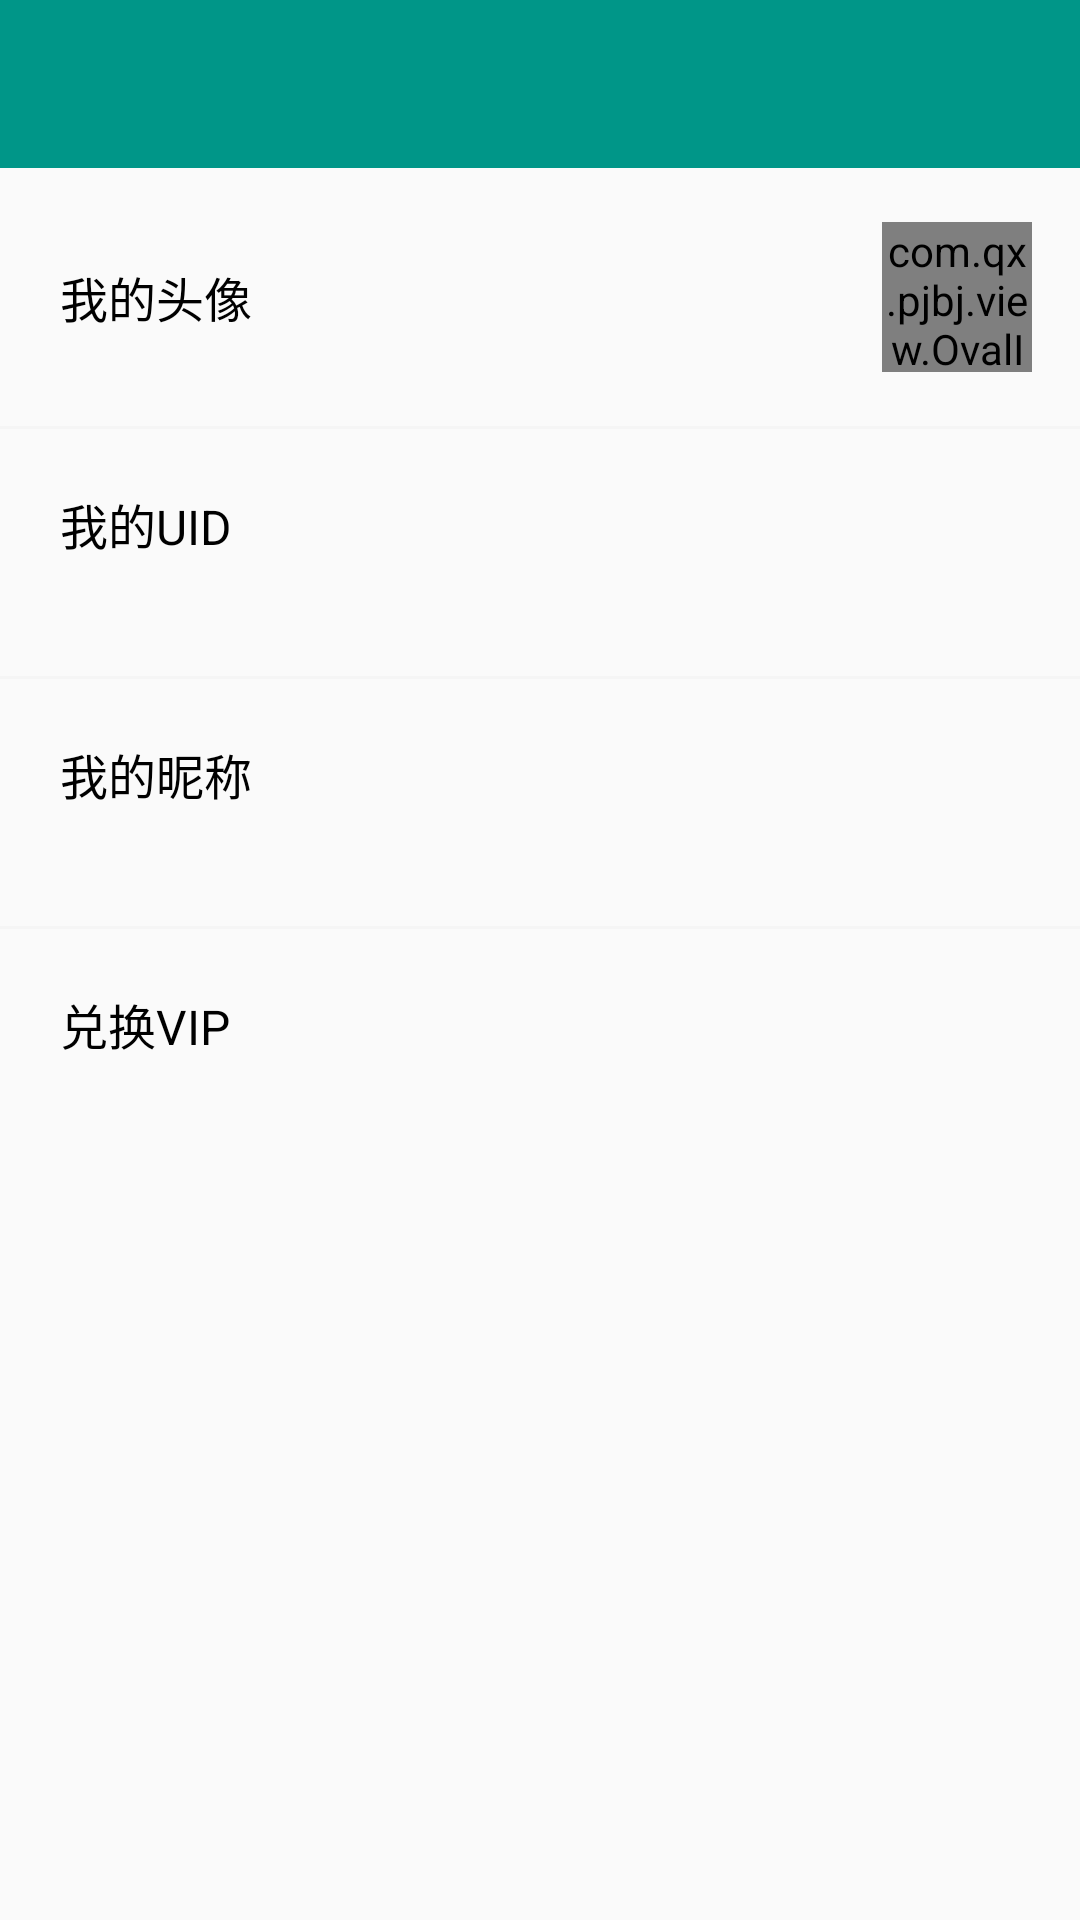

Layout XML and referenced resources for this Android screen:
<!-- AndroidManifest.xml: application theme AppTheme -->
<!-- res/layout/activity_userinfo.xml -->
<?xml version="1.0" encoding="utf-8"?>
<LinearLayout
    xmlns:android="http://schemas.android.com/apk/res/android"
    xmlns:app="http://schemas.android.com/apk/res-auto"
    android:layout_width="match_parent"
    android:layout_height="match_parent"
    android:orientation="vertical">
    <include layout="@layout/toolbar"/>

    <LinearLayout
        android:id="@+id/ll_userinfo"
        android:layout_width="match_parent"
        android:layout_height="wrap_content"
        android:orientation="vertical">
        <LinearLayout
            android:layout_width="match_parent"
            android:layout_height="wrap_content"
            android:orientation="horizontal"
            android:gravity="center_vertical"
            android:background="?android:attr/selectableItemBackground"
            >
            <TextView
                android:layout_width="0dp"
                android:layout_height="wrap_content"
                android:text="我的头像"
                android:textSize="16sp"
                android:layout_weight="1"
                android:padding="20dp"
                android:textColor="@color/design_default_color_on_secondary"/>
            <com.qx.pjbj.view.OvalImageView
                android:id="@+id/iv_user_head_userinfo"
                android:layout_width="50dp"
                android:layout_height="50dp"
                app:radius="25dp"
                android:layout_marginTop="18dp"
                android:layout_marginBottom="18dp"
                android:layout_marginEnd="16dp"
                app:srcCompat="@drawable/default_head" />
        </LinearLayout>
        <View
            android:layout_width="match_parent"
            android:layout_height="1dp"
            android:background="@color/WhiteSmoke"/>
        <LinearLayout
            android:id="@+id/ll_uid_userinfo"
            android:layout_width="match_parent"
            android:layout_height="wrap_content"
            android:padding="10dp"
            android:orientation="vertical"
            android:background="?android:attr/selectableItemBackground"
            >
            <TextView
                android:layout_width="match_parent"
                android:layout_height="wrap_content"
                android:text="我的UID"
                android:textSize="16sp"
                android:padding="10dp"
                android:textColor="@color/design_default_color_on_secondary"/>
            <TextView
                android:id="@+id/tv_user_uid_userinfo"
                android:layout_width="match_parent"
                android:layout_height="wrap_content"
                android:text=""
                android:layout_marginStart="10dp"/>
        </LinearLayout>
        <View
            android:layout_width="match_parent"
            android:layout_height="1dp"
            android:background="@color/WhiteSmoke"/>
        <LinearLayout
            android:id="@+id/ll_nick_userinfo"
            android:layout_width="match_parent"
            android:layout_height="wrap_content"
            android:padding="10dp"
            android:orientation="vertical"
            android:background="?android:attr/selectableItemBackground"
            >
            <TextView
                android:layout_width="match_parent"
                android:layout_height="wrap_content"
                android:text="我的昵称"
                android:textSize="16sp"
                android:padding="10dp"
                android:textColor="@color/design_default_color_on_secondary"/>
            <TextView
                android:id="@+id/tv_user_nick_userinfo"
                android:layout_width="match_parent"
                android:layout_height="wrap_content"
                android:text=""
                android:layout_marginStart="10dp"/>
        </LinearLayout>
        <View
            android:layout_width="match_parent"
            android:layout_height="1dp"
            android:background="@color/WhiteSmoke"/>
        <LinearLayout
            android:id="@+id/ll_exchangevip_userinfo"
            android:layout_width="match_parent"
            android:layout_height="wrap_content"
            android:padding="10dp"
            android:orientation="vertical"
            android:background="?android:attr/selectableItemBackground"
            >
            <TextView
                android:id="@+id/tv_dhvip"
                android:layout_width="wrap_content"
                android:layout_height="wrap_content"
                android:text="兑换VIP"
                android:textSize="16sp"
                android:padding="10dp"
                android:textColor="@color/design_default_color_on_secondary"/>
            <TextView
                android:id="@+id/tv_myvipinfo"
                android:layout_width="match_parent"
                android:layout_height="wrap_content"
                android:text=""
                android:visibility="gone"
                android:layout_marginStart="10dp"/>
        </LinearLayout>
    </LinearLayout>

</LinearLayout>
<!-- res/layout/toolbar.xml (included above) -->
<?xml version="1.0" encoding="utf-8"?>
<com.google.android.material.appbar.AppBarLayout xmlns:android="http://schemas.android.com/apk/res/android"
    xmlns:app="http://schemas.android.com/apk/res-auto"
    app:layout_constraintTop_toTopOf="parent"
    android:layout_width="match_parent"
    android:layout_height="wrap_content"
    app:elevation="0dp"
    android:theme="@style/AppTheme.AppBarOverlay">

<androidx.appcompat.widget.Toolbar
    android:id="@+id/toolbar"
    android:layout_width="match_parent"
    android:layout_height="?attr/actionBarSize"
    android:background="?attr/colorPrimary"
    app:theme="@style/ToolbarStyle"
    app:popupTheme="@style/AppTheme.PopupOverlay" />

</com.google.android.material.appbar.AppBarLayout>
<!-- resources referenced by this layout -->
<resources>
  <color name="WhiteSmoke">#F5F5F5</color>
  <!-- drawable default_head: png bitmap (drawable, 4922 bytes) -->
  <style name="AppTheme.AppBarOverlay" parent="ThemeOverlay.AppCompat.Dark.ActionBar" />
  <style name="AppTheme.PopupOverlay" parent="ThemeOverlay.AppCompat.Light" />
  <style name="ToolbarStyle" parent="ThemeOverlay.AppCompat.Dark.ActionBar">
          <item name="actionOverflowMenuStyle">@style/OverflowMenuStyle</item>
      </style>
  <style name="AppTheme" parent="Theme.AppCompat.Light.NoActionBar">
          
          <item name="colorPrimary">@color/colorPrimary</item>
          <item name="colorPrimaryDark">@color/colorPrimaryDark</item>
          <item name="colorAccent">@color/colorAccent</item>
      </style>
  <style name="OverflowMenuStyle" parent="Widget.AppCompat.Light.PopupMenu.Overflow">
          <item name="overlapAnchor">false</item>
          <item name="android:dropDownVerticalOffset">4dp</item>
          <item name="android:dropDownHorizontalOffset">4dp</item>
      </style>
  <color name="colorPrimary">#009688</color>
  <color name="colorPrimaryDark">#00695C</color>
  <color name="colorAccent">#03DAC5</color>
</resources>
